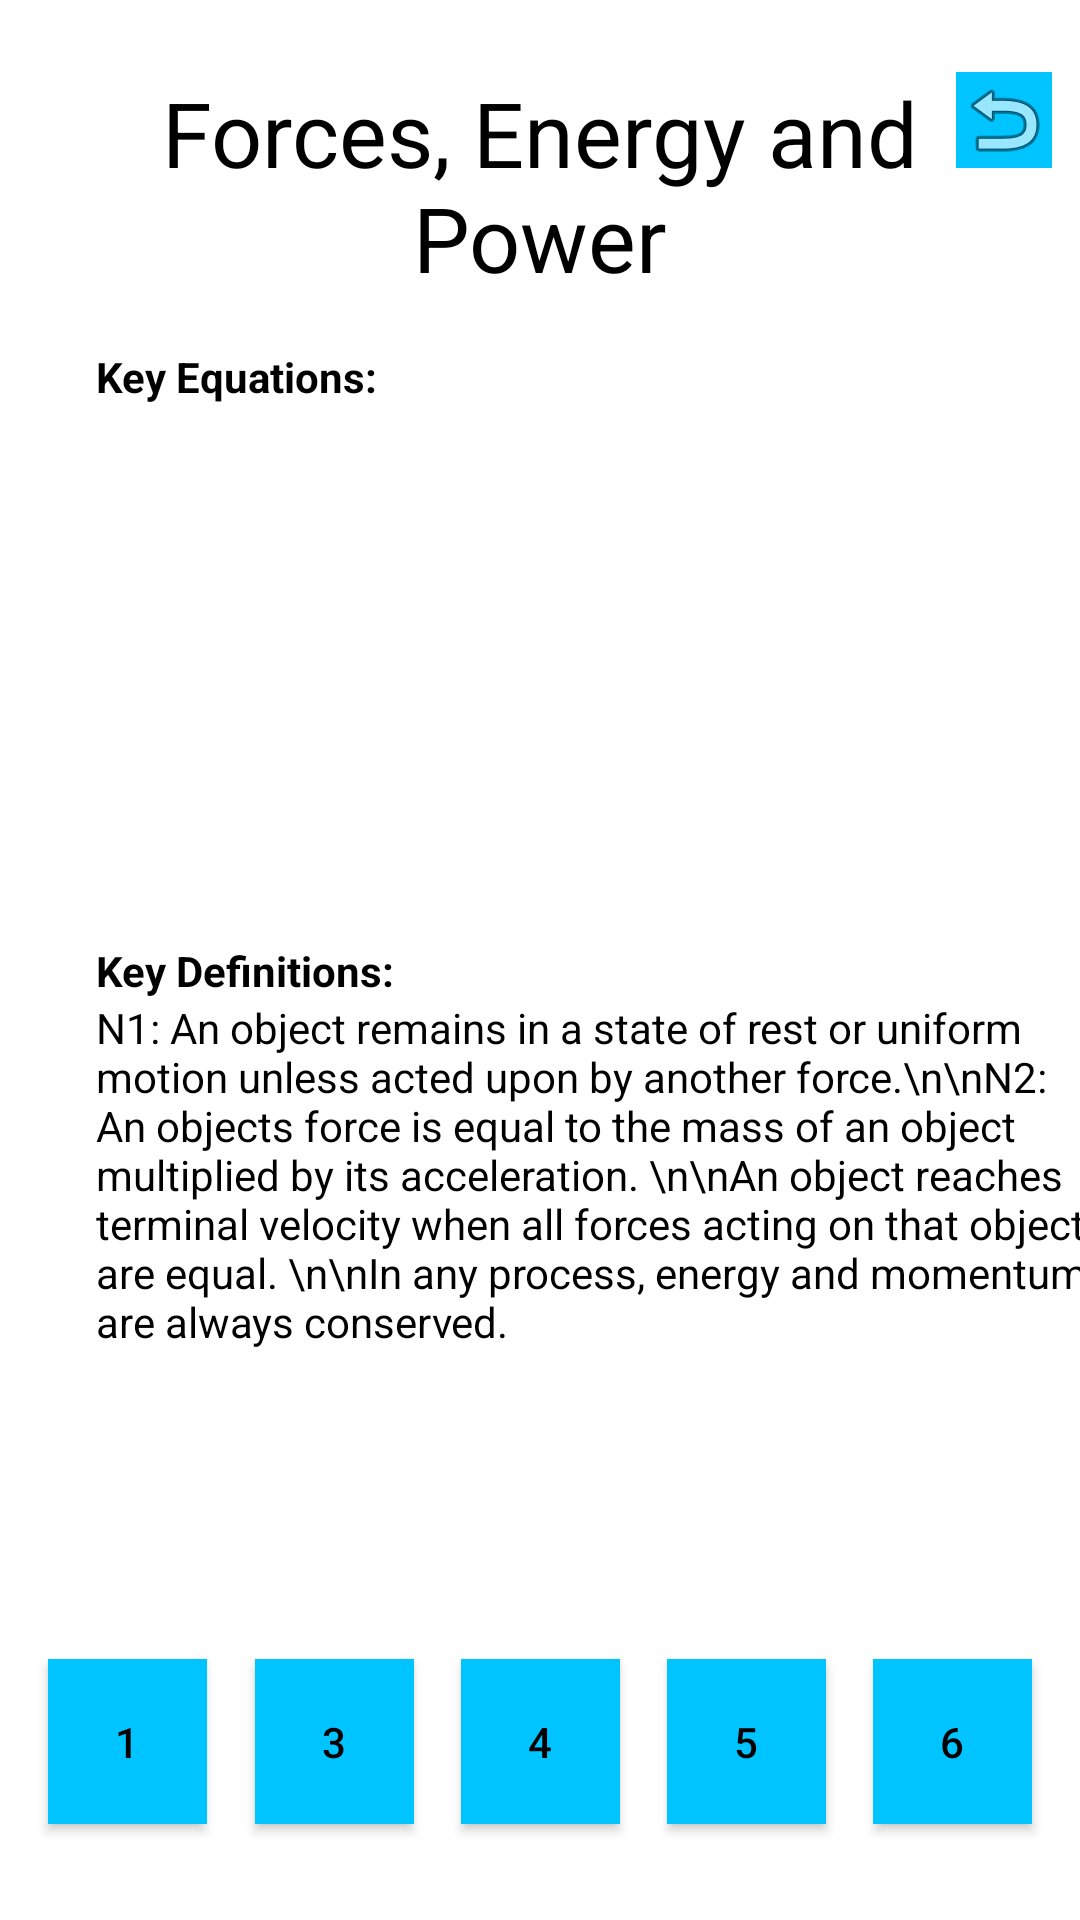

Produce the Android XML layout that renders to this screen, including the resource entries it uses.
<!-- AndroidManifest.xml: application theme AppTheme -->
<!-- res/layout/activity_forces_energy_power.xml -->
<?xml version="1.0" encoding="utf-8"?>
<androidx.constraintlayout.widget.ConstraintLayout xmlns:android="http://schemas.android.com/apk/res/android"
    xmlns:app="http://schemas.android.com/apk/res-auto"
    xmlns:tools="http://schemas.android.com/tools"
    android:layout_width="match_parent"
    android:layout_height="match_parent"
    android:background="?attr/backgroundcolor"
    tools:context=".OurDynamicUniverse.ForcesEnergyPower">

    <TextView
        android:id="@+id/forcesTitle"
        android:layout_width="258dp"
        android:layout_height="92dp"
        android:layout_marginTop="24dp"
        android:gravity="center_horizontal"
        android:text="Forces, Energy and Power"
        android:textColor="?attr/textcolor"
        android:textSize="30sp"
        app:layout_constraintEnd_toEndOf="parent"
        app:layout_constraintStart_toStartOf="parent"
        app:layout_constraintTop_toTopOf="parent" />

    <ImageButton
        android:id="@+id/returntoMenu"
        android:layout_width="wrap_content"
        android:layout_height="wrap_content"
        android:layout_marginTop="24dp"
        android:background="?attr/buttoncolor"
        android:textColor="?attr/textcolor"
        app:layout_constraintEnd_toEndOf="parent"
        app:layout_constraintStart_toEndOf="@+id/forcesTitle"
        app:layout_constraintTop_toTopOf="parent"
        app:srcCompat="@android:drawable/ic_menu_revert" />


    <Button
        android:id="@+id/toMotion"
        android:layout_width="53dp"
        android:layout_height="55dp"
        android:layout_marginStart="16dp"
        android:layout_marginLeft="16dp"
        android:background="?attr/buttoncolor"
        android:text="1"
        android:textColor="?attr/textcolor"
        app:layout_constraintBottom_toBottomOf="@+id/toCollisons"
        app:layout_constraintStart_toStartOf="parent"
        app:layout_constraintTop_toTopOf="@+id/toCollisons"
        app:layout_constraintVertical_bias="0.0" />

    <Button
        android:id="@+id/toCollisons"
        android:layout_width="53dp"
        android:layout_height="55dp"
        android:layout_marginStart="16dp"
        android:layout_marginLeft="16dp"
        android:layout_marginEnd="16dp"
        android:layout_marginRight="16dp"
        android:background="?attr/buttoncolor"
        android:text="3"
        android:textColor="?attr/textcolor"
        app:layout_constraintBottom_toBottomOf="@+id/toGravitation"
        app:layout_constraintEnd_toStartOf="@+id/toGravitation"
        app:layout_constraintStart_toEndOf="@+id/toMotion"
        app:layout_constraintTop_toTopOf="@+id/toGravitation"
        app:layout_constraintVertical_bias="0.0" />

    <Button
        android:id="@+id/toGravitation"
        android:layout_width="53dp"
        android:layout_height="55dp"
        android:background="?attr/buttoncolor"
        android:text="4"
        android:textColor="?attr/textcolor"
        app:layout_constraintBottom_toBottomOf="@+id/toRelativity"
        app:layout_constraintEnd_toEndOf="parent"
        app:layout_constraintStart_toStartOf="parent"
        app:layout_constraintTop_toTopOf="@+id/toRelativity"
        app:layout_constraintVertical_bias="0.0" />

    <Button
        android:id="@+id/toRelativity"
        android:layout_width="53dp"
        android:layout_height="55dp"
        android:layout_marginStart="16dp"
        android:layout_marginLeft="16dp"
        android:layout_marginEnd="16dp"
        android:layout_marginRight="16dp"
        android:background="?attr/buttoncolor"
        android:text="5"
        android:textColor="?attr/textcolor"
        app:layout_constraintBottom_toBottomOf="@+id/toUniverse"
        app:layout_constraintEnd_toStartOf="@+id/toUniverse"
        app:layout_constraintStart_toEndOf="@+id/toGravitation"
        app:layout_constraintTop_toTopOf="@+id/toUniverse"
        app:layout_constraintVertical_bias="0.0" />

    <Button
        android:id="@+id/toUniverse"
        android:layout_width="53dp"
        android:layout_height="55dp"
        android:layout_marginEnd="16dp"
        android:layout_marginRight="16dp"
        android:layout_marginBottom="32dp"
        android:background="?attr/buttoncolor"
        android:text="6"
        android:textColor="?attr/textcolor"
        app:layout_constraintBottom_toBottomOf="parent"
        app:layout_constraintEnd_toEndOf="parent" />

    <TextView
        android:id="@+id/keyEqs"
        android:layout_width="wrap_content"
        android:layout_height="wrap_content"
        android:layout_marginStart="32dp"
        android:layout_marginLeft="32dp"
        android:text="Key Equations:"
        android:textColor="?attr/textcolor"
        android:textStyle="bold"
        app:layout_constraintStart_toStartOf="parent"
        app:layout_constraintTop_toBottomOf="@+id/forcesTitle" />

    <TextView
        android:id="@+id/keyDefs"
        android:layout_width="wrap_content"
        android:layout_height="wrap_content"
        android:layout_marginBottom="220dp"
        android:text="Key Definitions:"
        android:textColor="?attr/textcolor"
        android:textStyle="bold"
        app:layout_constraintBottom_toTopOf="@+id/toGravitation"
        app:layout_constraintStart_toStartOf="@+id/keyEqs" />

    <TextView
        android:id="@+id/defsDescription"
        android:layout_width="343dp"
        android:layout_height="204dp"
        android:text="N1: An object remains in a state of rest or uniform motion unless acted upon by another force.\n\nN2: An objects force is equal to the mass of an object multiplied by its acceleration. \n\nAn object reaches terminal velocity when all forces acting on that object are equal. \n\nIn any process, energy and momentum are always conserved."
        android:textColor="?attr/textcolor"
        app:layout_constraintBottom_toTopOf="@+id/toGravitation"
        app:layout_constraintStart_toStartOf="@+id/keyDefs"
        app:layout_constraintTop_toBottomOf="@+id/keyDefs"
        app:layout_constraintVertical_bias="0.0" />

    <TextView
        android:id="@+id/forcesEquationsText"
        android:layout_width="wrap_content"
        android:layout_height="0dp"
        android:gravity="center_horizontal"
        android:textColor="?attr/textcolor"
        android:textSize="12sp"
        android:textStyle="italic"
        app:layout_constraintBottom_toTopOf="@+id/keyDefs"
        app:layout_constraintEnd_toEndOf="parent"
        app:layout_constraintStart_toStartOf="parent"
        app:layout_constraintTop_toBottomOf="@+id/keyEqs"
        app:layout_constraintVertical_bias="1.0" />

</androidx.constraintlayout.widget.ConstraintLayout>
<!-- resources referenced by this layout -->
<resources>
  <style name="AppTheme" parent="Theme.AppCompat.Light.NoActionBar">
          
          <item name="colorPrimary">@color/colorPrimary</item>
          <item name="colorPrimaryDark">@color/colorPrimaryDark</item>
          <item name="colorAccent">@color/colorAccent</item>
          <item name="backgroundcolor">#ffffff</item>
          <item name="buttoncolor">#00C4FF</item>
          <item name="textcolor">#000000</item>
          <item name="hintcolor">#505050</item>
  
      </style>
  <color name="colorPrimary">#03A9F4</color>
  <color name="colorPrimaryDark">#093FFF</color>
  <color name="colorAccent">#FFFFFF</color>
</resources>
